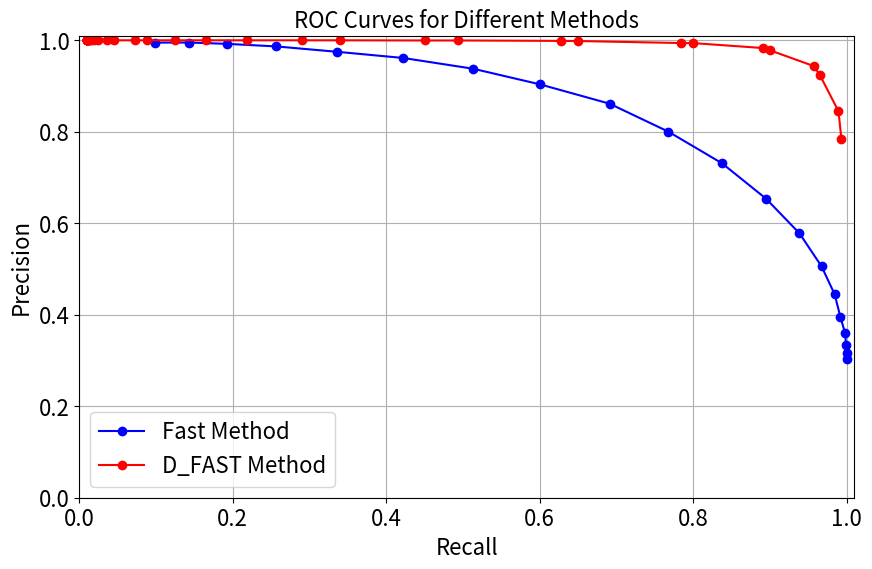

Python code for this plot: (Note: this script raises an exception after producing the figure.)
import os

import matplotlib.pyplot as plt
recall_fast= [1.0, 1.0, 0.9992, 0.9982, 0.992, 0.9843999999999999, 0.9673999999999999, 0.9386, 0.895, 0.8376, 0.7678, 0.691, 0.6002000000000001, 0.5136, 0.4224, 0.33640000000000003, 0.257, 0.192, 0.1424, 0.0984]
precision_fast= [0.30428432327166505, 0.31547731718089467, 0.3330111648058657, 0.35905183266788965, 0.39452752147629655, 0.4447657344237112, 0.5056449926824169, 0.577920078812881, 0.6537618699780862, 0.7311452513966481, 0.8002084418968213, 0.8614885924448323, 0.9037795512723988, 0.9377396384882235, 0.9613108784706417, 0.9747899159663866, 0.9865642994241842, 0.992248062015504, 0.9951083158630328, 0.9949443882709808]
Recall_D_FAST= [0.9932, 0.9894, 0.9652, 0.9571999999999999, 0.9006000000000001, 0.8908, 0.8, 0.7844, 0.6496, 0.6278, 0.4938, 0.451, 0.3398, 0.2898, 0.218, 0.165, 0.1242, 0.08779999999999999, 0.0724, 0.0446, 0.036000000000000004, 0.023799999999999998, 0.019799999999999998, 0.0158, 0.013999999999999999, 0.012, 0.0118, 0.011200000000000002, 0.0102, 0.01, 0.01, 0.01, 0.01, 0.01, 0.01, 0.01, 0.01, 0.01, 0.01, 0.01, 0.01]
Precision_D_FAST= [0.7848795621479083, 0.8448607864089621, 0.923914454602741, 0.9436439497208937, 0.9778564580025556, 0.9830700353989026, 0.9938775658337947, 0.9940114270056861, 0.9984271331453649, 0.9987024361696315, 0.9996309840425532, 0.9995887096774193, 1.0, 1.0, 1.0, 1.0, 1.0, 1.0, 1.0, 1.0, 1.0, 1.0, 1.0, 1.0, 1.0, 1.0, 1.0, 1.0, 1.0, 1.0, 1.0, 1.0, 1.0, 1.0, 1.0, 1.0, 1.0, 1.0, 1.0, 1.0, 1.0]

result_folder='E:/D_FAST_data/results'
# 绘制ROC曲线
plt.figure(figsize=(10, 6))

# 绘制第一组数据
plt.plot(recall_fast, precision_fast, marker='o', label='Fast Method', color='blue')

# 绘制第二组数据
plt.plot(Recall_D_FAST, Precision_D_FAST, marker='o', label='D_FAST Method', color='red')

# 设置图表标题和标签
plt.title('ROC Curves for Different Methods', fontsize=16)  # 设置标题字体大小
plt.xlabel('Recall', fontsize=16)  # 设置x轴标签字体大小
plt.ylabel('Precision', fontsize=16)  # 设置y轴标签字体大小
plt.xlim(0, 1.01)
plt.ylim(0, 1.01)
plt.grid()

# 设置坐标轴刻度值的字体大小
plt.tick_params(axis='both', labelsize=16)  # 设置x和y轴刻度值的字体大小为16号

# 设置图例字体大小
plt.legend(fontsize=16)  # 设置图例字体大小

# 保存图像到 result_folder
plt.savefig(os.path.join(result_folder, 'roc_comparison.png'), dpi=300, bbox_inches='tight')
plt.show()